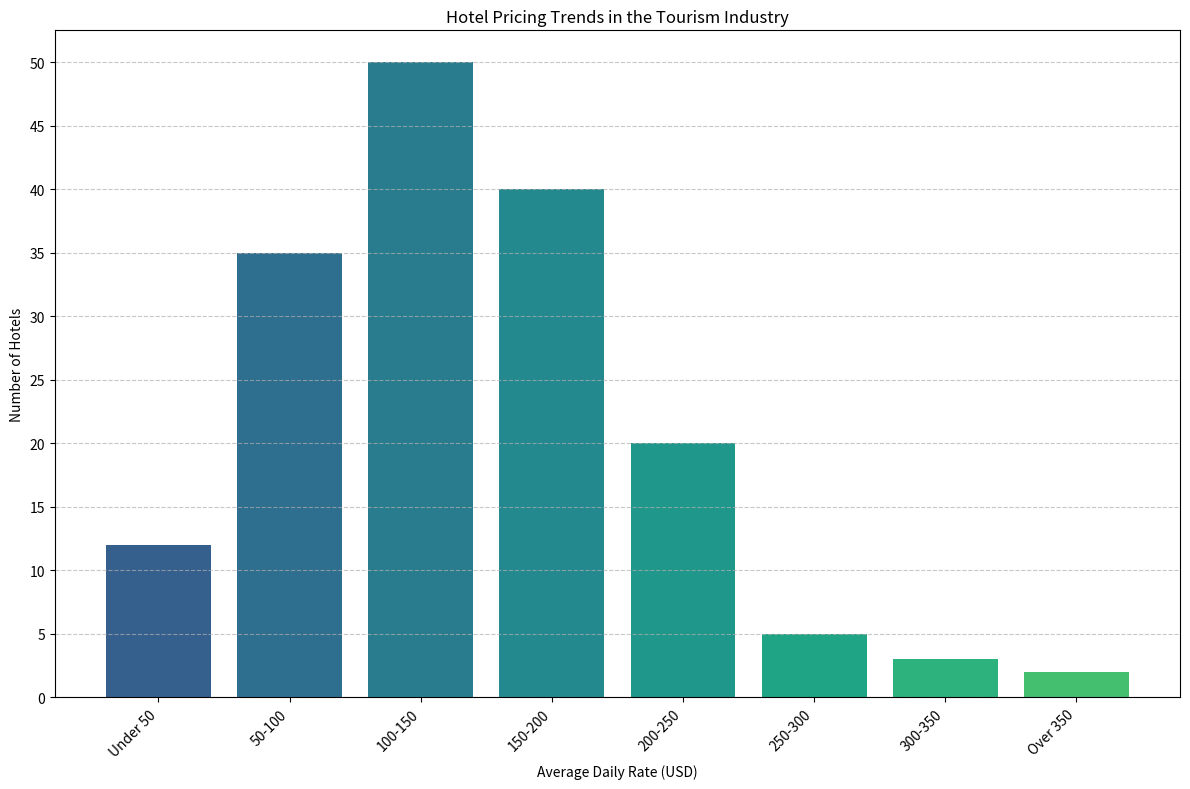

Here is the Python script that generated this plot: (Note: this script raises an exception after producing the figure.)
import matplotlib.pyplot as plt
import numpy as np

# Transform the given data into three variables: data_labels, data, line_labels
data_labels = ['Under 50', '50-100', '100-150', '150-200', '200-250', '250-300', '300-350', 'Over 350']
data = np.array([12, 35, 50, 40, 20, 5, 3, 2])
line_labels = ['Number of Hotels']

# Create a figure
plt.figure(figsize=(12, 8))
ax = plt.subplot(111)

# Plotting the histogram
bars = plt.bar(data_labels, data, color=plt.cm.viridis(np.linspace(0.3, 0.7, len(data_labels))))

# Add grid
plt.grid(axis='y', linestyle='--', alpha=0.7)

# Set title and labels
plt.title('Hotel Pricing Trends in the Tourism Industry')
plt.xlabel('Average Daily Rate (USD)')
plt.ylabel('Number of Hotels')

# If the text length of label is too long, rotate the labels
plt.xticks(rotation=45, ha='right')
plt.yticks(np.arange(0, max(data) + 1, 5))

# Automatically resize the image by tight_layout() before savefig()
plt.tight_layout()

# Save the image
save_path = '/cpfs01/user/liuqi/workspace/plotchart/data-300/histogram/png/208.png'
plt.savefig(save_path, format='png', dpi=300)

# Clear the current image state
plt.clf()
